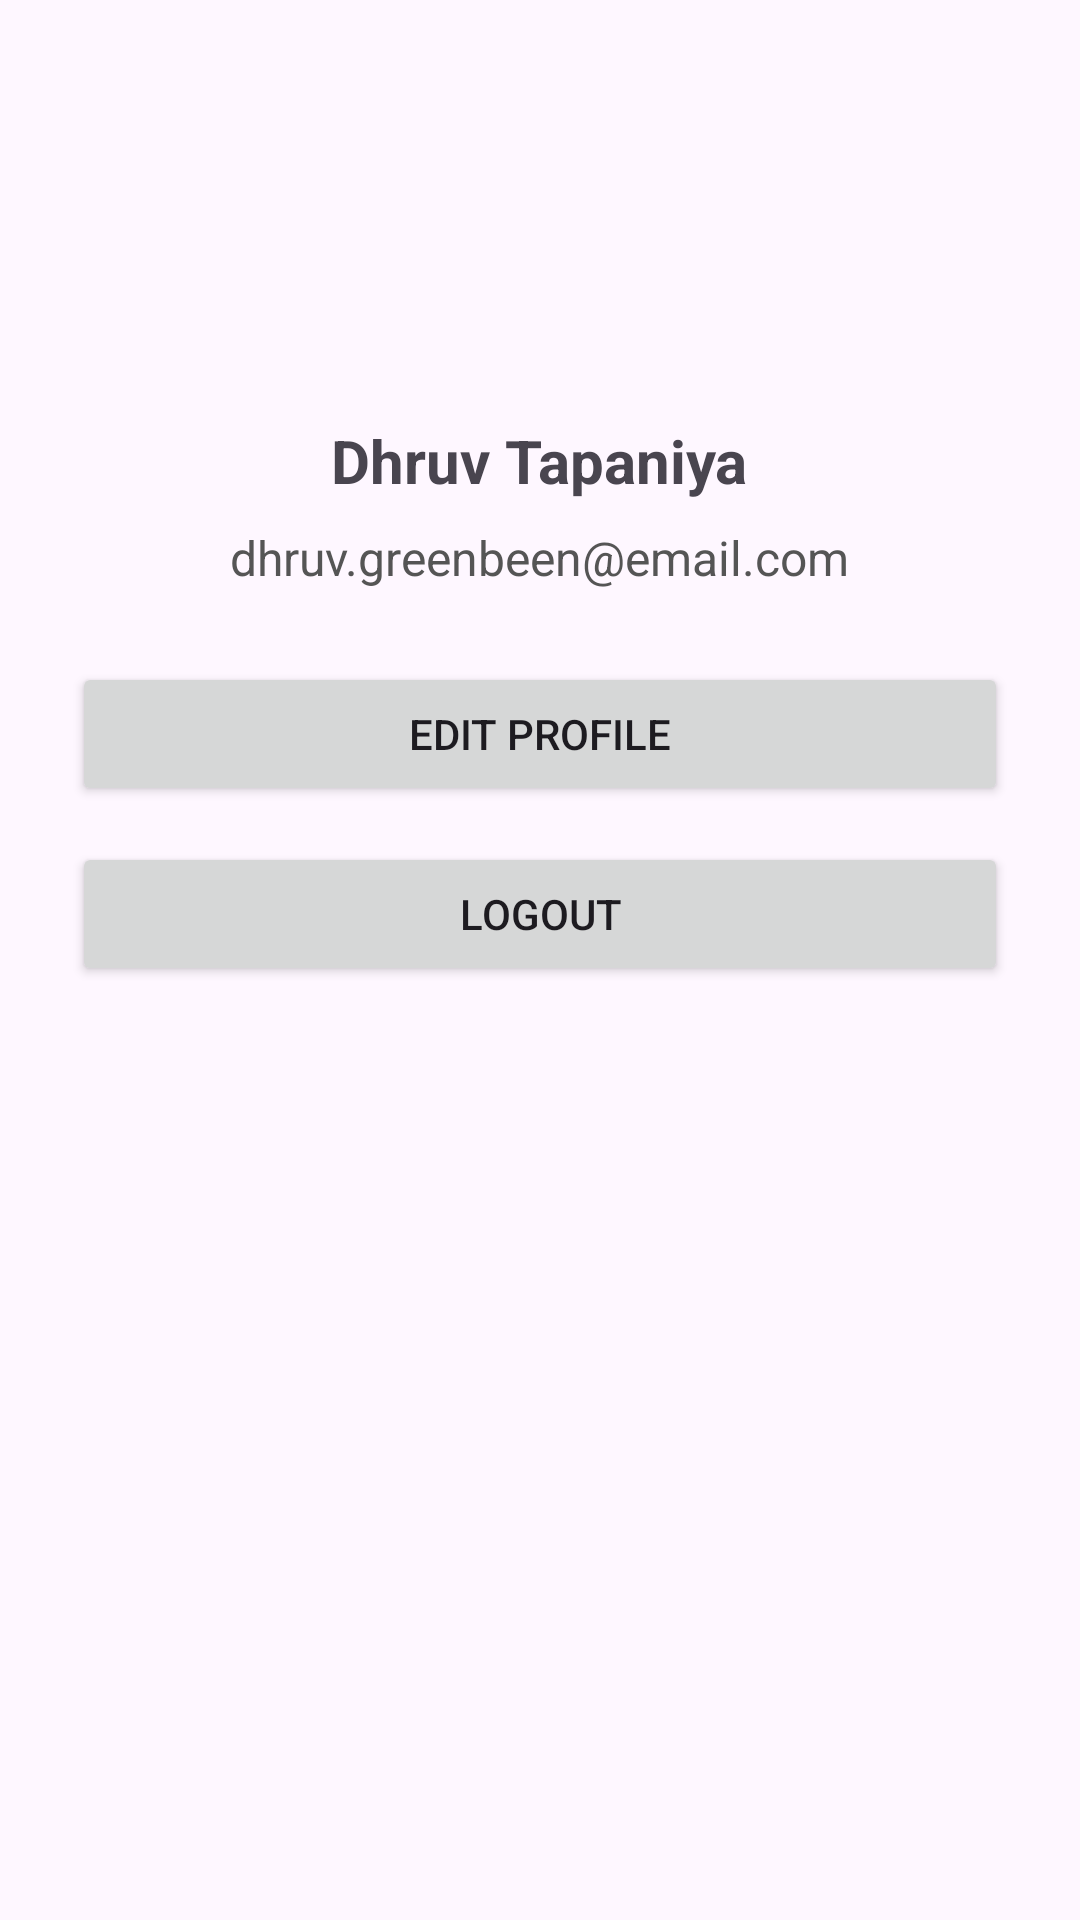

Android layout source for this screen:
<!-- AndroidManifest.xml: application theme Theme.GreenBeen -->
<!-- res/layout/fragment_profile.xml -->
<LinearLayout xmlns:android="http://schemas.android.com/apk/res/android"
    android:padding="24dp"
    android:gravity="center_horizontal"
    android:orientation="vertical"
    android:layout_width="match_parent"
    android:layout_height="match_parent">

    <ImageView
        android:src="@android:drawable/sym_def_app_icon"
        android:layout_width="100dp"
        android:layout_height="100dp"
        android:layout_marginBottom="16dp"
        android:contentDescription="User Icon" />

    <TextView
        android:text="Dhruv Tapaniya"
        android:textSize="20sp"
        android:textStyle="bold"
        android:layout_marginBottom="8dp"
        android:layout_width="wrap_content"
        android:layout_height="wrap_content" />

    <TextView
        android:text="dhruv.greenbeen@email.com"
        android:textSize="16sp"
        android:textColor="#555"
        android:layout_marginBottom="24dp"
        android:layout_width="wrap_content"
        android:layout_height="wrap_content" />

    <Button
        android:text="Edit Profile"
        android:enabled="true"
        android:layout_width="match_parent"
        android:layout_height="wrap_content"
        android:layout_marginBottom="12dp" />

    <Button
        android:text="Logout"
        android:enabled="true"
        android:layout_width="match_parent"
        android:layout_height="wrap_content" />

</LinearLayout>
<!-- resources referenced by this layout -->
<resources>
  <style name="Theme.GreenBeen" parent="Base.Theme.GreenBeen" />
  <style name="Base.Theme.GreenBeen" parent="Theme.Material3.DayNight.NoActionBar">
          
          
      </style>
</resources>
